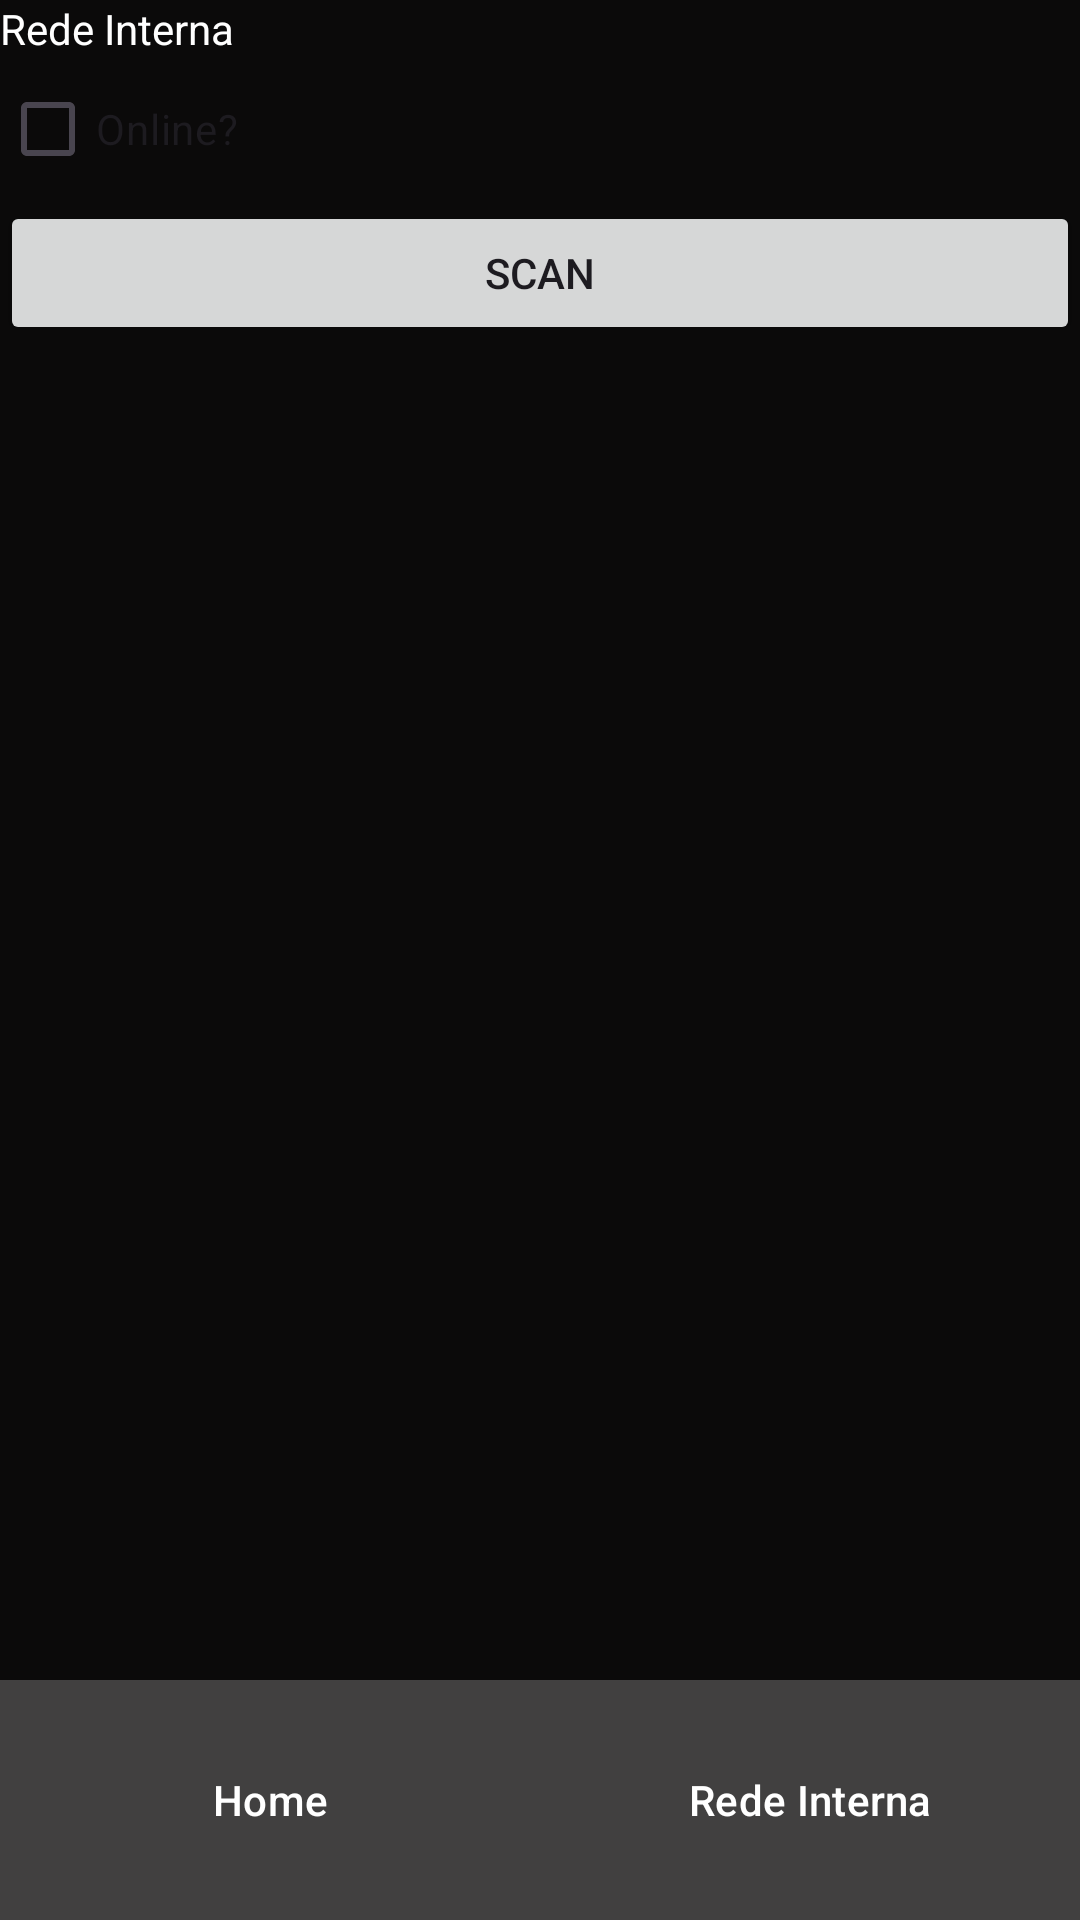

Produce the Android XML layout that renders to this screen, including the resource entries it uses.
<!-- AndroidManifest.xml: application theme Theme.AdmCasa -->
<!-- res/layout/activity_main2.xml -->
<?xml version="1.0" encoding="utf-8"?>
<androidx.constraintlayout.widget.ConstraintLayout xmlns:android="http://schemas.android.com/apk/res/android"
    xmlns:app="http://schemas.android.com/apk/res-auto"
    xmlns:tools="http://schemas.android.com/tools"
    android:id="@+id/main"
    android:layout_width="match_parent"
    android:layout_height="match_parent"
    tools:context=".MainActivity2">

    <ScrollView
        android:layout_width="match_parent"
        android:layout_height="match_parent"
        android:layout_marginBottom="80dp"
        android:background="#0B0A0A"
        app:layout_constraintBottom_toBottomOf="parent"
        app:layout_constraintEnd_toEndOf="parent"
        app:layout_constraintStart_toStartOf="parent"
        app:layout_constraintTop_toTopOf="parent">

        <LinearLayout
            android:id="@+id/layoutInfos"
            android:layout_width="match_parent"
            android:layout_height="wrap_content"
            android:orientation="vertical">

            <TextView
                android:id="@+id/textView3"
                android:layout_width="match_parent"
                android:layout_height="wrap_content"
                android:text="Rede Interna"
                android:textColor="#FFFFFF" />

            <CheckBox
                android:id="@+id/checkboxOnlineOffline"
                android:layout_width="match_parent"
                android:layout_height="wrap_content"
                android:text="Online?" />


            <Button
                android:id="@+id/buttonScan"
                android:layout_width="match_parent"
                android:layout_height="wrap_content"
                android:text="SCAN" />

            <ProgressBar
                android:id="@+id/progressBarScanBtn"
                style="?android:attr/progressBarStyle"
                android:layout_width="match_parent"
                android:layout_height="wrap_content"
                android:visibility="gone" />

            <TextView
                android:id="@+id/listarIps"
                android:layout_width="match_parent"
                android:layout_height="wrap_content"
                android:text=""
                android:textColor="#FFFFFF" />
        </LinearLayout>
    </ScrollView>

    <LinearLayout
        android:id="@+id/linearLayout3"
        android:layout_height="80dp"
        android:background="#414040"
        android:orientation="horizontal"
        app:layout_constraintBottom_toBottomOf="parent"
        app:layout_constraintEnd_toEndOf="parent"
        app:layout_constraintStart_toStartOf="parent" android:layout_width="match_parent">

        <Button
            android:id="@+id/homeBtn"
            style="@style/Widget.Material3.Button.UnelevatedButton"
            android:layout_width="match_parent"
            android:layout_height="match_parent"
            android:layout_weight="1"
            android:backgroundTint="#3F51B5"
            android:textColor="@color/white"
            android:text="Home" />

        <Button
            android:id="@+id/redeinternaBtn"
            style='@style/Widget.Material3.Button.UnelevatedButton'
            android:layout_width="match_parent"
            android:layout_height="match_parent"
            android:layout_weight="1"
            android:backgroundTint="#3F51B5"
            android:textColor="@color/white"
            android:text="Rede Interna" />

    </LinearLayout>
</androidx.constraintlayout.widget.ConstraintLayout>
<!-- resources referenced by this layout -->
<resources>
  <style name="Theme.AdmCasa" parent="Base.Theme.AdmCasa" />
  <style name="Base.Theme.AdmCasa" parent="Theme.Material3.DayNight.NoActionBar">
          
          
      </style>
  <!-- not gathered from this repository: default colours our renderer supplied (Android Studio template values) -->
  <color name="white">#FFFFFFFF</color>
</resources>
